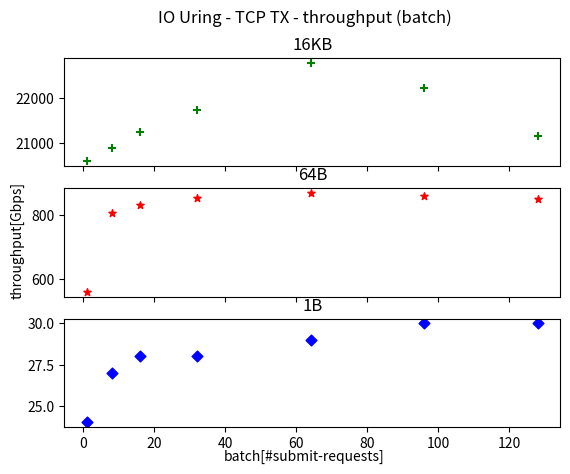

Write Python code to recreate this figure.
#!/usr/bin/python3


import matplotlib.pyplot as plt
 
 
batch = [1, 8, 16, 32, 64, 96, 128]

throughput1 = [20596, 20893, 21256, 21722, 22776, 22216, 21151]
throughput2 = [560, 807, 831, 853, 868, 860, 851]
throughput3 = [24, 27, 28, 28, 29, 30, 30]


figure, axis = plt.subplots(3, 1, sharex=True)
axis[0].scatter(
        batch, 
        throughput1, 
        label="16KB", 
        color="green",
        marker="+",
        s=30 
        )
axis[0].set_title("16KB")


axis[1].scatter(
        batch, 
        throughput2, 
        label="64B", 
        color="red",
        marker="*",
        s=30 
        )
axis[1].set_title("64B")


axis[2].scatter(
        batch, 
        throughput3, 
        label="1B", 
        color="blue",
        marker="D",
        s=30 
        )
axis[2].set_title("1B")


#plt.xlabel('batch[#submit-requests]')
#plt.ylabel('throughput[Gbps]')

figure.text(0.5, 0.04, 'batch[#submit-requests]', ha='center')
figure.text(0.04, 0.5,'throughput[Gbps]', va='center', rotation='vertical')

plt.suptitle('IO Uring - TCP TX - throughput (batch)')

plt.savefig('io_uring_tcp_tx_batch.pdf', format='pdf')

